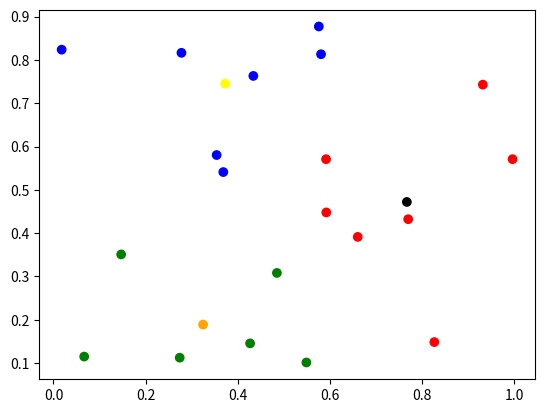

Write the Python code that produced this figure.
import random
import matplotlib.pyplot as plt

def sq_distance(a, b):
    x_dif = a[0]-b[0]
    y_dif = a[1]-b[1]
    return x_dif*x_dif+y_dif*y_dif

def generate_random_points(D, n1, n2):

    points = []
    sq_size = 1/D
    for i in range(D):
        for j in range(D):
            x_min = sq_size*i
            x_max = sq_size+x_min
            y_min = sq_size*j
            y_max = sq_size+y_min
            
            points_in_current_group = n1
            curgroup = random.choice([1,2])
            if curgroup==2:
                points_in_current_group = n2
            
            for _ in range(points_in_current_group):
                x_cord = random.uniform(x_min, x_max)
                y_cord = random.uniform(y_min, y_max)
                points.append([x_cord,y_cord])
    
    return points

def generate_k_clusters(k, points):
    centroids = [[random.uniform(0,1), random.uniform(0,1)] for _ in range(k)]
    change = True
    n = len(points)
    cluster = [0 for i in range(n)]

    sqdis = n
    sq_dis_for_each_cluster = []

    for i in range(k):
        sq_dis_for_each_cluster.append(0)
    while change:
        current = 0
        change = False
        new_centroids = []
        count_points = []
        for i in range(k):
            sq_dis_for_each_cluster[i] = 0
            new_centroids.append([0,0])
            count_points.append(0)
        for j in range(n):
            point = points[j]
            min_distance_cluster = 0
            min_distance = 1
            for i in range(k):
                centroid = centroids[i]
                if sq_distance(point, centroid)<min_distance:
                    min_distance = sq_distance(point, centroid)
                    min_distance_cluster = i

            cluster[j] = min_distance_cluster
            current += min_distance

            sq_dis_for_each_cluster[min_distance_cluster] += min_distance
            new_centroids[min_distance_cluster][0] += point[0]
            new_centroids[min_distance_cluster][1] += point[1]
            count_points[min_distance_cluster] += 1
        
        for i in range(k):
            if(count_points[i]!=0):
                new_centroids[i][0] /= count_points[i]
                new_centroids[i][1] /= count_points[i]
        
        if current<sqdis:
            change = True
            sqdis = current
            centroids = new_centroids
    
    return cluster, centroids
    

if __name__=='__main__':
    points = generate_random_points(2,5,3)
    cluster, centroids = generate_k_clusters(3,points)
    colors = ['blue','red','green']
    centcolor = ['yellow','black','orange']
    print(centroids)
    plt.scatter([point[0] for point in points], [point[1] for point in points], color=[colors[cluster[i]] for i in range(len(points))])
    plt.scatter([centroid[0] for centroid in centroids], [centroid[1] for centroid in centroids], color=[centcolor[i] for i in range(len(centcolor))])
    plt.show()